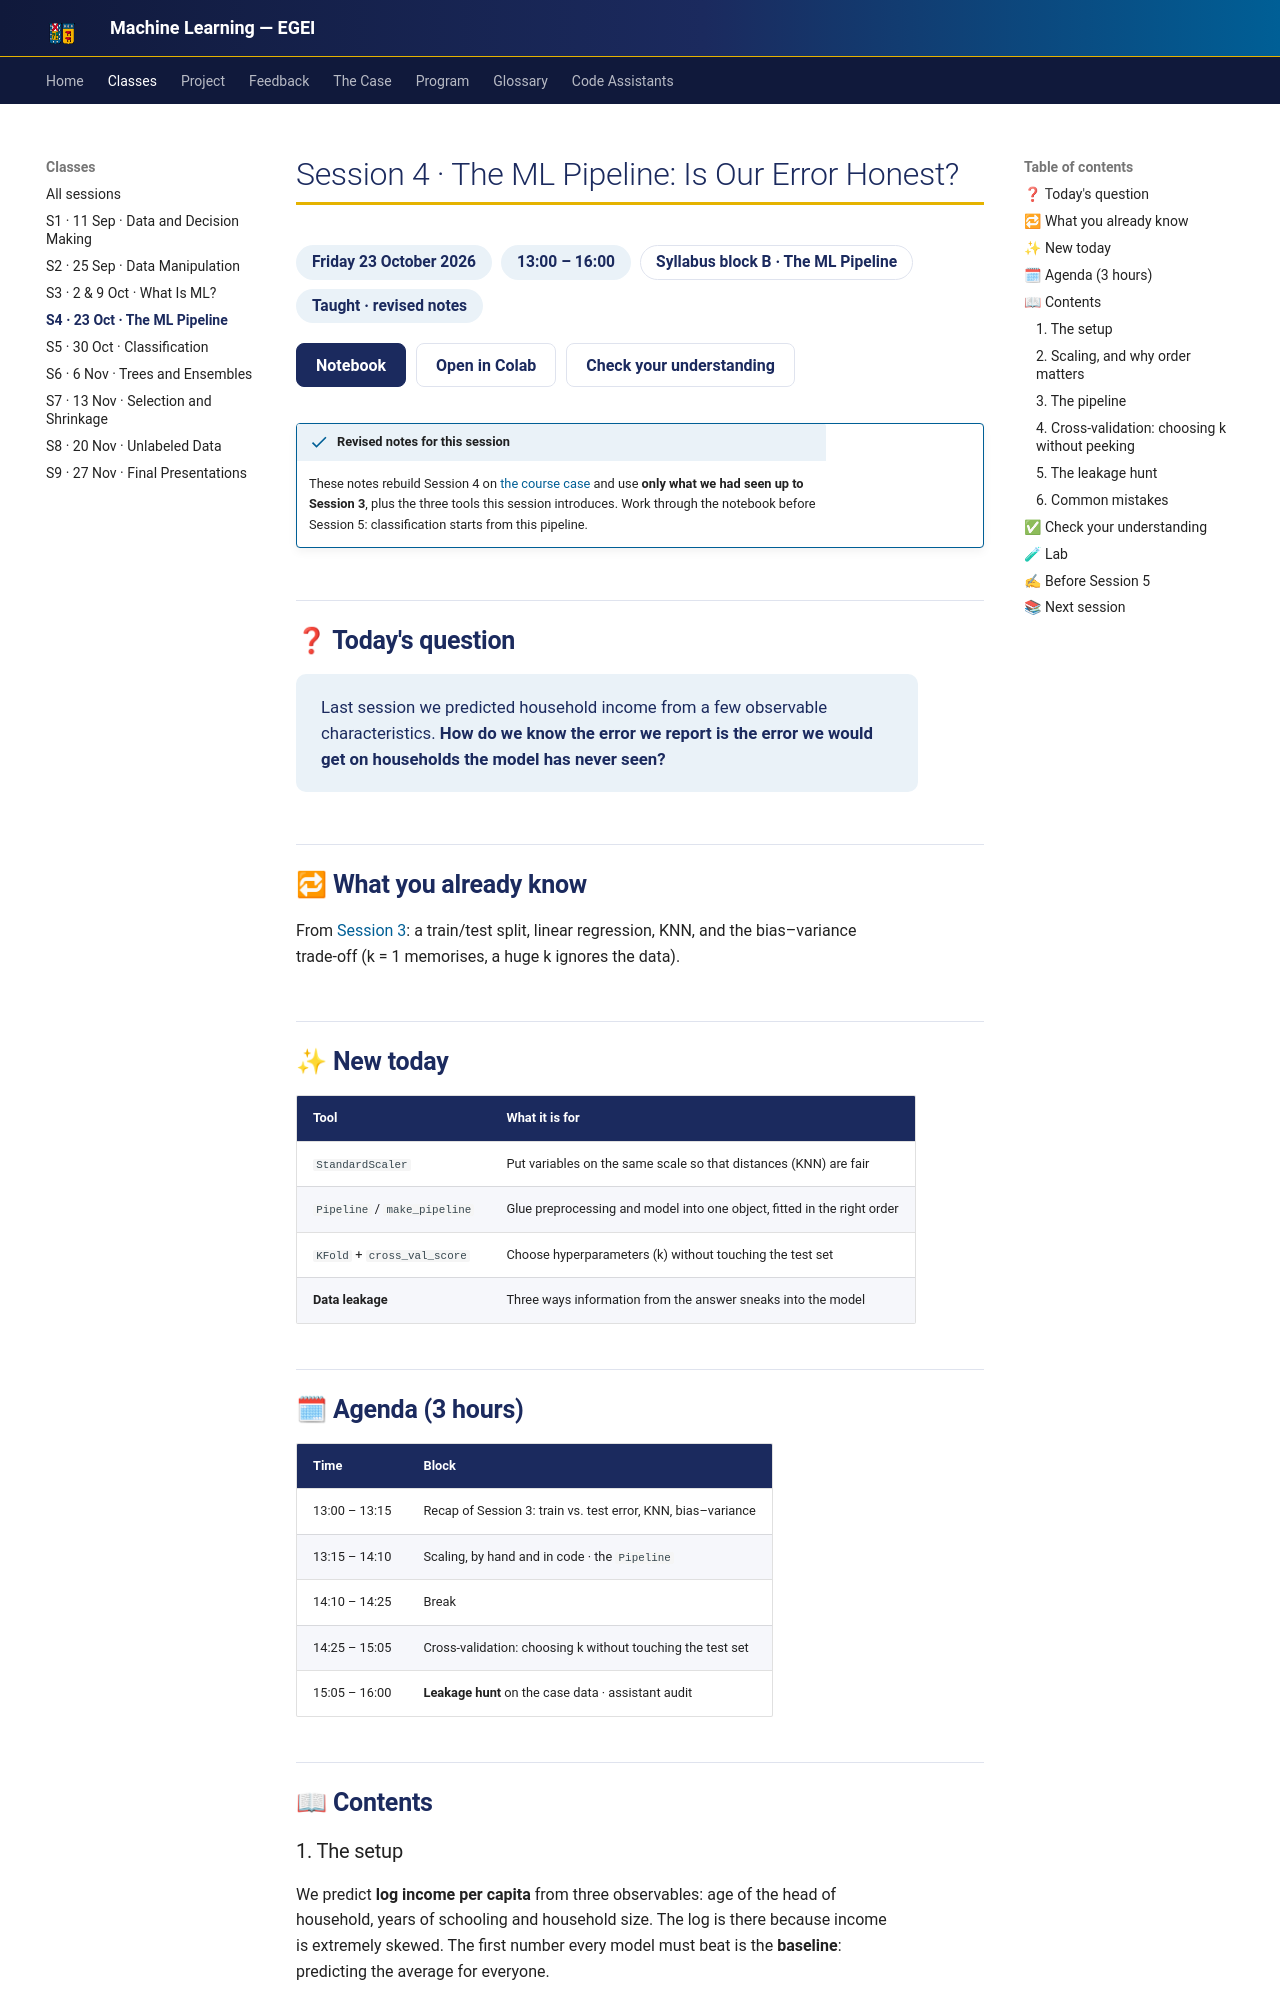

repository: hizocar/machine_learning_egei · page: classes/class4/index.html · generator: mkdocs

# Session 4 · The ML Pipeline: Is Our Error Honest?

<div class="usm-session-meta">
<span>Friday 23 October 2026</span>
<span>13:00 – 16:00</span>
<a class="usm-tag-gold" href="../../program/#5-course-contents" title="Block B of the course contents in the Program">Syllabus block B · The ML Pipeline</a>
<span>Taught · revised notes</span>
</div>

<div class="usm-actions usm-session-actions">
<a class="usm-primary" href="../../notebooks/s04_pipeline/">Notebook</a>
<a href="https://colab.research.google.com/github/hizocar/machine_learning_egei/blob/main/docs/notebooks/s04_pipeline.ipynb" target="_blank" rel="noopener">Open in Colab</a>
<a href="#check-your-understanding">Check your understanding</a>
</div>

!!! success "Revised notes for this session"
    These notes rebuild Session 4 on [the course case](../case.md) and use **only what we had seen
    up to Session 3**, plus the three tools this session introduces. Work through the notebook
    before Session 5: classification starts from this pipeline.

## ❓ Today's question

> Last session we predicted household income from a few observable characteristics. **How do we
> know the error we report is the error we would get on households the model has never seen?**

## 🔁 What you already know

From [Session 3](class3.md): a train/test split, linear regression, KNN, and the bias–variance
trade-off (k = 1 memorises, a huge k ignores the data).

## ✨ New today

| Tool | What it is for |
|---|---|
| `StandardScaler` | Put variables on the same scale so that distances (KNN) are fair |
| `Pipeline` / `make_pipeline` | Glue preprocessing and model into one object, fitted in the right order |
| `KFold` + `cross_val_score` | Choose hyperparameters (k) without touching the test set |
| **Data leakage** | Three ways information from the answer sneaks into the model |

## 🗓 Agenda (3 hours)

| Time | Block |
|---|---|
| 13:00 – 13:15 | Recap of Session 3: train vs. test error, KNN, bias–variance |
| 13:15 – 14:10 | Scaling, by hand and in code · the `Pipeline` |
| 14:10 – 14:25 | Break |
| 14:25 – 15:05 | Cross-validation: choosing k without touching the test set |
| 15:05 – 16:00 | **Leakage hunt** on the case data · assistant audit |

## 📖 Contents

### 1. The setup

We predict **log income per capita** from three observables: age of the head of household, years of
schooling and household size. The log is there because income is extremely skewed. The first number
every model must beat is the **baseline**: predicting the average for everyone.

| Model | Test RMSE (log income) |
|---|---:|
| Baseline: everybody gets the mean | 0.707 |
| Linear regression | 0.610 |
| KNN, k = 1 | 0.820 (train: 0.659) |
| KNN, k = 100, scaled | **0.582** |

Move the slider. To draw it in two dimensions, the figure uses **one** variable (years of
schooling) and 400 households, so its best k and its errors differ from the three-variable table
above. The shape of the story is the same: with k = 1 the curve chases every household and the test
error jumps, and with a very large k it flattens into the average.

<div class="ml-widget" data-widget="knn-k"></div>
